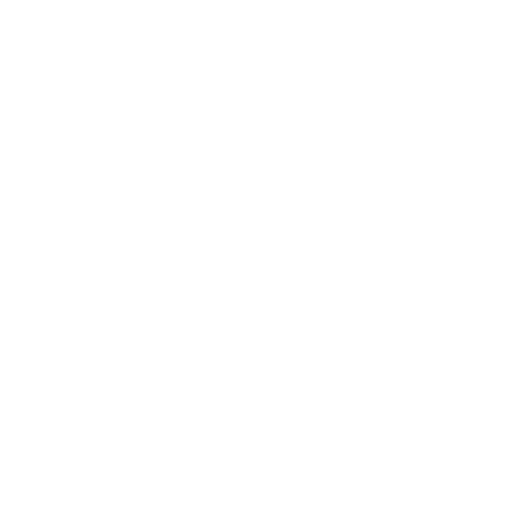
t = 0.00 s
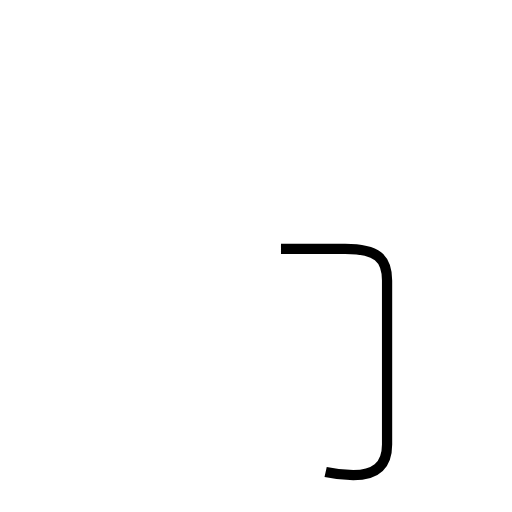
t = 1.08 s
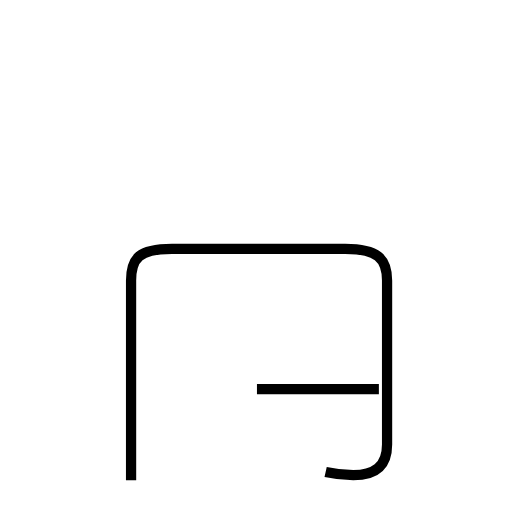
t = 2.52 s
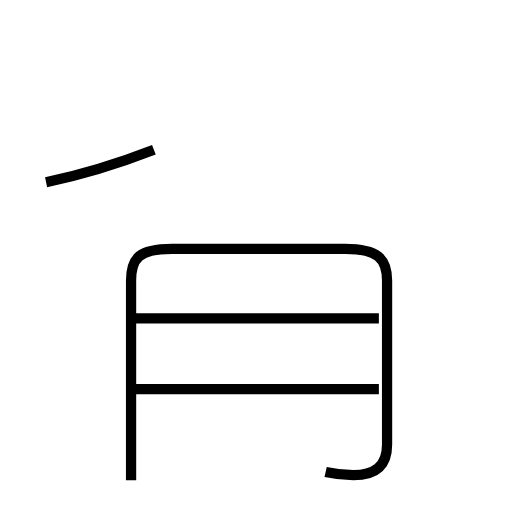
t = 3.92 s
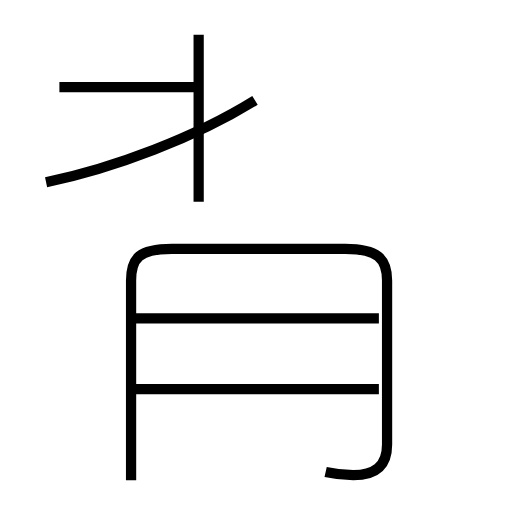
t = 5.14 s
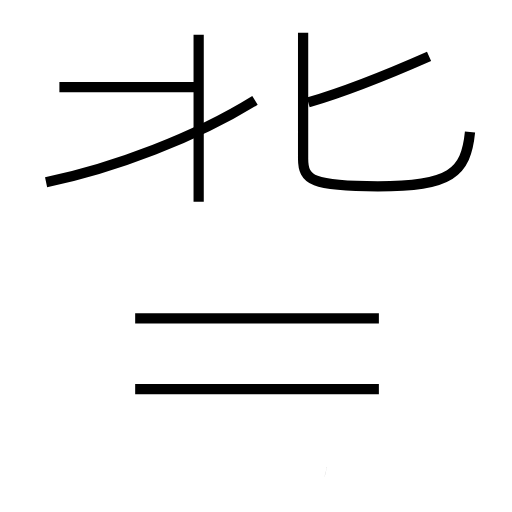
t = 6.51 s

The animated SVG that drew these frames (rendered in a browser with its animation timeline set to each time). Animation: 8 SMIL elements (animate=8); one cycle of 6.51 s.

<?xml version='1.0' encoding='utf-8'?>
<svg viewBox="0.0 -6.0 50.0 50.0" version="1.1" xmlns="http://www.w3.org/2000/svg"><rect x="-1000" y="-1000" width="2000" height="2000" stroke="white" fill="white" /><g style="fill:none;stroke:#000000;stroke-width:1"><path d="M 31.8 2.1 C 32.7 2.3 33.6 2.4 34.5 2.4 C 36.5 2.4 37.8 1.6 37.8 -0.6 L 37.8 -16.6 C 37.8 -18.8 36.8 -19.7 33.7 -19.7 L 16.8 -19.7 C 13.6 -19.7 12.8 -18.8 12.8 -16.6 L 12.8 2.9 " transform="translate(0.0 38.0)" stroke-dasharray="72.15975105854515" stroke-dashoffset="72.15975105854515"><animate attributeName="stroke-dashoffset" from="72.15975105854515" to="0" dur="2.1647925317563543s" begin="0s; anim_end.end" fill="freeze" id="anim0" /></path><path d="M 37.0 -6.0 L 13.2 -6.0 " transform="translate(0.0 38.0)" stroke-dasharray="23.8" stroke-dashoffset="23.8"><animate attributeName="stroke-dashoffset" from="23.8" to="0" dur="0.714s" begin="anim0.end" fill="freeze" id="anim1" /></path><path d="M 37.0 -12.9 L 13.2 -12.9 " transform="translate(0.0 38.0)" stroke-dasharray="23.8" stroke-dashoffset="23.8"><animate attributeName="stroke-dashoffset" from="23.8" to="0" dur="0.714s" begin="anim1.end" fill="freeze" id="anim2" /></path><path d="M 4.5 -26.2 C 11.2 -27.6 19.1 -30.6 24.9 -34.2 " transform="translate(0.0 38.0)" stroke-dasharray="22.01211138619806" stroke-dashoffset="22.01211138619806"><animate attributeName="stroke-dashoffset" from="22.01211138619806" to="0" dur="0.6603633415859418s" begin="anim2.end" fill="freeze" id="anim3" /></path><path d="M 19.4 -24.3 L 19.4 -40.6 " transform="translate(0.0 38.0)" stroke-dasharray="16.3" stroke-dashoffset="16.3"><animate attributeName="stroke-dashoffset" from="16.3" to="0" dur="0.489s" begin="anim3.end" fill="freeze" id="anim4" /></path><path d="M 5.8 -35.5 L 19.1 -35.5 " transform="translate(0.0 38.0)" stroke-dasharray="13.3" stroke-dashoffset="13.3"><animate attributeName="stroke-dashoffset" from="13.3" to="0" dur="0.399s" begin="anim4.end" fill="freeze" id="anim5" /></path><path d="M 45.9 -31.1 C 45.5 -27.1 44.0 -25.8 36.9 -25.8 C 30.5 -25.8 29.6 -26.4 29.6 -28.5 L 29.6 -40.8 " transform="translate(0.0 38.0)" stroke-dasharray="33.05237285299746" stroke-dashoffset="33.05237285299746"><animate attributeName="stroke-dashoffset" from="33.05237285299746" to="0" dur="0.9915711855899237s" begin="anim5.end" fill="freeze" id="anim6" /></path><path d="M 30.1 -34.0 C 34.2 -35.2 38.5 -37.0 41.9 -38.5" transform="translate(0.0 38.0)" stroke-dasharray="12.637743294818994" stroke-dashoffset="12.637743294818994"><animate attributeName="stroke-dashoffset" from="12.637743294818994" to="0" dur="0.37913229884456984s" begin="anim6.end" fill="freeze" id="anim_end" /></path></g></svg>
